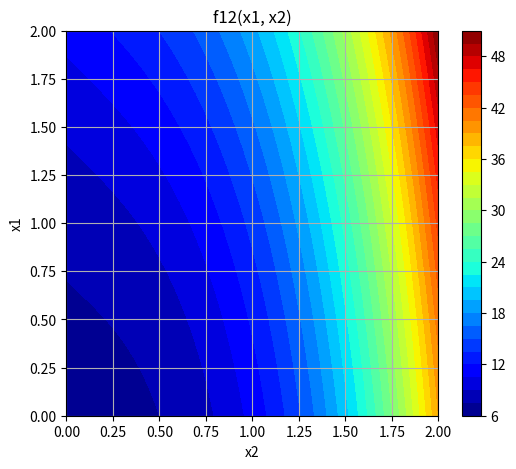
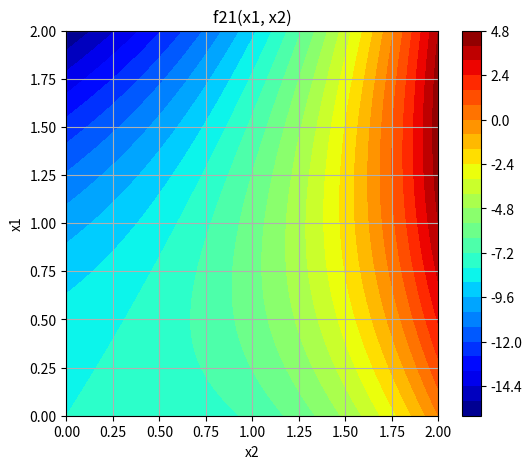

Here is the Python script that generated these plots, in order:
import numpy as np
import matplotlib.pyplot as plt


def f12(x1, x2):
    return 4 * x1 ** 3 + 2 * x1 * x2 + x2 ** 2 + 7


def f21(x1, x2):
    return x1 ** 3 + 3 * x1 * x2 - 2 * x2 ** 2 - 8


def grids(step=0.01, x_min=0, x_max=2):
    x_vals = np.arange(x_min, x_max + step, step)
    return x_vals, x_vals


def matrices(x1_vals, x2_vals):
    F12, F21 = np.meshgrid(x1_vals, x2_vals, indexing='ij')
    return f12(F12, F21), f21(F12, F21)


def result_1(F12, x1_vals, x2_vals):
    min_over_x2 = np.min(F12, axis=1)
    i_opt = np.argmax(min_over_x2)
    return min_over_x2[i_opt], x1_vals[i_opt], x2_vals[np.argmin(F12[i_opt, :])]


def result_2(F21, x1_vals, x2_vals):
    min_over_x1 = np.min(F21, axis=0)
    j_opt = np.argmax(min_over_x1)
    return min_over_x1[j_opt], x2_vals[j_opt], x1_vals[np.argmin(F21[:, j_opt])]


def pareto(F12, F21, x1_vals, x2_vals, f12_star, f21_star):
    mask = (F12 >= f12_star) & (F21 >= f21_star)
    x1_pareto, x2_pareto = np.meshgrid(x1_vals, x2_vals, indexing='ij')
    return list(zip(x1_pareto[mask], x2_pareto[mask], F12[mask], F21[mask]))


def find_optimal_point_by_deviations(F12, F21, x1_vals, x2_vals):
    f12_max, f21_max = np.max(F12), np.max(F21)
    deviations = np.abs(F12 - f12_max) + np.abs(F21 - f21_max)
    i_opt, j_opt = np.unravel_index(np.argmin(deviations), deviations.shape)
    return x1_vals[i_opt], x2_vals[j_opt], F12[i_opt, j_opt], F21[i_opt, j_opt]


def plot(F, x1_vals, x2_vals, title):
    X1, X2 = np.meshgrid(x1_vals, x2_vals, indexing='ij')
    plt.figure(figsize=(6, 5))
    cp = plt.contourf(X1, X2, F, levels=30, cmap='jet')
    plt.colorbar(cp)
    plt.xlabel("x2")
    plt.ylabel("x1")
    plt.title(title)
    plt.grid(True)
    plt.show()


def main():
    step = 0.01
    x1_vals, x2_vals = grids(step)
    F12, F21 = matrices(x1_vals, x2_vals)

    f12_star, x1_opt_1, x2_min_1 = result_1(F12, x1_vals, x2_vals)
    print(f"Гарантований результат суб’єкта 1: f12* = {f12_star:.3f}, x1 = {x1_opt_1:.3f}, x2 = {x2_min_1:.3f}")

    f21_star, x2_opt_2, x1_min_2 = result_2(F21, x1_vals, x2_vals)
    print(f"Гарантований результат суб’єкта 2: f21* = {f21_star:.3f}, x2 = {x2_opt_2:.3f}, x1 = {x1_min_2:.3f}")

    pareto_points = pareto(F12, F21, x1_vals, x2_vals, f12_star, f21_star)
    print(f"Кількість точок Парето: {len(pareto_points)}")

    x1_opt_dev, x2_opt_dev, f12_opt_dev, f21_opt_dev = find_optimal_point_by_deviations(F12, F21, x1_vals, x2_vals)
    print(
        f"Точка, що мінімізує суму відхилень: x1* = {x1_opt_dev:.3f}, x2* = {x2_opt_dev:.3f}, f12 = {f12_opt_dev:.3f}, f21 = {f21_opt_dev:.3f}")

    plot(F12, x1_vals, x2_vals, "f12(x1, x2)")
    plot(F21, x1_vals, x2_vals, "f21(x1, x2)")


if __name__ == "__main__":
    main()
